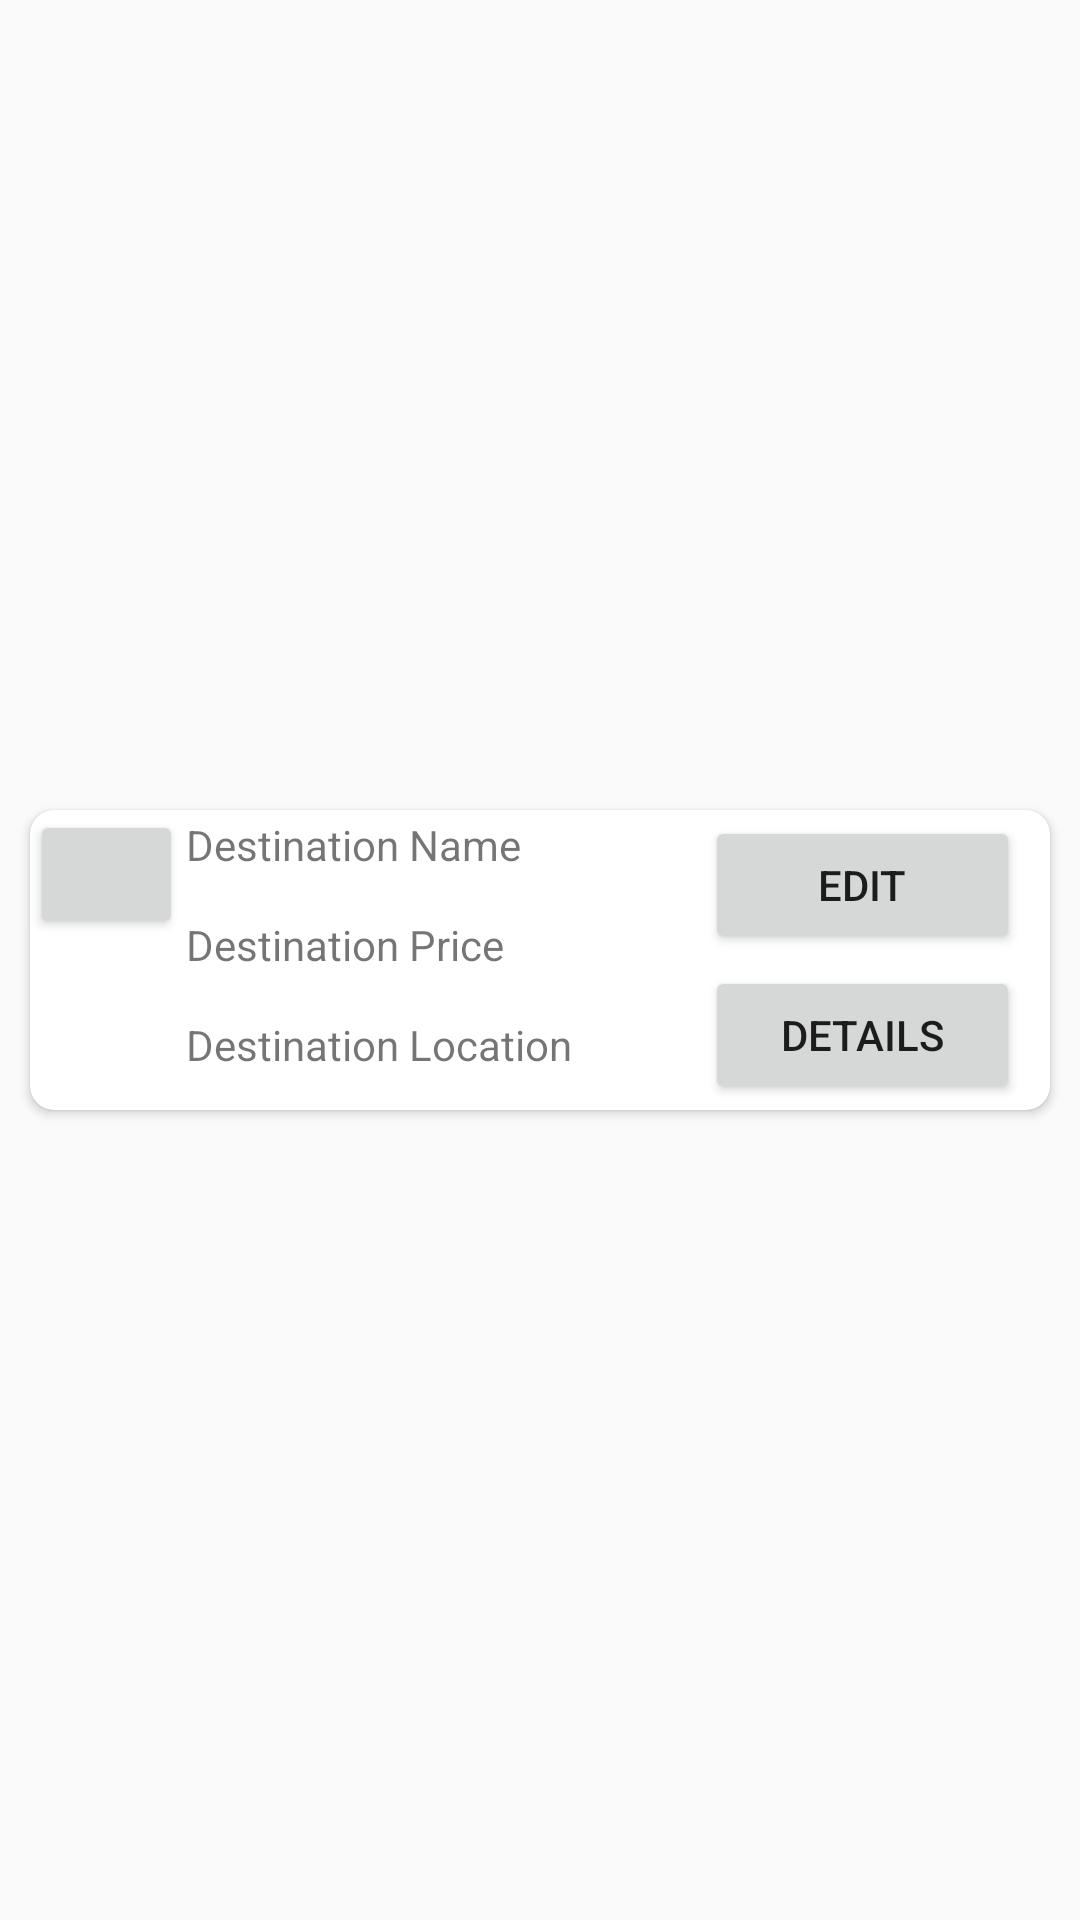

The Android layout XML behind this screen, and the referenced resources:
<!-- AndroidManifest.xml: application theme Theme.AndroidProject -->
<!-- res/layout/destination_item_view.xml -->
<?xml version="1.0" encoding="utf-8"?>
<androidx.constraintlayout.widget.ConstraintLayout xmlns:android="http://schemas.android.com/apk/res/android"
    xmlns:app="http://schemas.android.com/apk/res-auto"
    xmlns:tools="http://schemas.android.com/tools"
    android:layout_width="match_parent"
    android:layout_height="wrap_content">


    <androidx.cardview.widget.CardView
        android:layout_width="match_parent"
        android:layout_height="100dp"
        android:layout_margin="10dp"
        android:layout_marginStart="8dp"
        android:layout_marginTop="8dp"
        android:layout_marginBottom="8dp"
        app:cardCornerRadius="8dp"
        app:layout_constraintBottom_toBottomOf="parent"
        app:layout_constraintEnd_toEndOf="parent"
        app:layout_constraintHorizontal_bias="0.0"
        app:layout_constraintStart_toEndOf="parent"
        app:layout_constraintTop_toTopOf="parent"
        >

        <Button
            android:id="@+id/delete_dest"
            android:layout_width="51dp"
            android:layout_height="43dp"
            android:layout_weight="1"
            android:drawableBottom="@drawable/baseline_restore_from_trash_24" />

        <LinearLayout
            android:layout_width="match_parent"
            android:layout_height="match_parent"
            android:baselineAligned="false"
            android:orientation="horizontal">

            <LinearLayout
                android:layout_width="225dp"
                android:layout_height="match_parent"
                android:gravity="right"
                android:orientation="vertical">

                <TextView
                    android:id="@+id/dest_name"
                    android:layout_width="170dp"
                    android:layout_height="match_parent"
                    android:layout_marginLeft="10dp"
                    android:layout_marginTop="2dp"
                    android:layout_marginRight="3dp"
                    android:layout_marginBottom="2dp"
                    android:layout_weight="1"
                    android:text="Destination Name" />

                <TextView
                    android:id="@+id/dest_price"
                    android:layout_width="170dp"
                    android:layout_height="match_parent"
                    android:layout_marginLeft="10dp"
                    android:layout_marginTop="2dp"
                    android:layout_marginRight="3dp"
                    android:layout_marginBottom="2dp"
                    android:layout_weight="1"
                    android:text="Destination Price" />

                <TextView
                    android:id="@+id/dest_loc"
                    android:layout_width="170dp"
                    android:layout_height="match_parent"
                    android:layout_marginLeft="10dp"
                    android:layout_marginTop="2dp"
                    android:layout_marginRight="3dp"
                    android:layout_marginBottom="2dp"
                    android:layout_weight="1"
                    android:text="Destination Location" />

            </LinearLayout>

            <LinearLayout
                android:layout_width="match_parent"
                android:layout_height="match_parent"
                android:orientation="vertical">

                <Button
                    android:id="@+id/edit_btn"
                    android:layout_width="match_parent"
                    android:layout_height="wrap_content"
                    android:layout_marginTop="2dp"
                    android:layout_marginEnd="10dp"
                    android:layout_marginBottom="2dp"
                    android:layout_weight="1"
                    android:text="@string/edit" />

                <Button
                    android:id="@+id/details_btn"
                    android:layout_width="match_parent"
                    android:layout_height="wrap_content"
                    android:layout_marginTop="2dp"
                    android:layout_marginEnd="10dp"
                    android:layout_marginBottom="2dp"
                    android:layout_weight="1"
                    android:text="@string/details" />
            </LinearLayout>

        </LinearLayout>
    </androidx.cardview.widget.CardView>

</androidx.constraintlayout.widget.ConstraintLayout>
<!-- resources referenced by this layout -->
<resources>
  <string name="details">Details</string>
  <string name="edit">Edit</string>
  <style name="Theme.AndroidProject" parent="Theme.AppCompat.Light.NoActionBar">
          
          <item name="colorPrimary">@color/purple_500</item>
          <item name="colorPrimaryVariant">@color/purple_700</item>
          <item name="colorOnPrimary">@color/white</item>
          
          <item name="colorSecondary">@color/teal_200</item>
          <item name="colorSecondaryVariant">@color/teal_700</item>
          <item name="colorOnSecondary">@color/black</item>
          
          <item name="android:statusBarColor">?attr/colorPrimaryVariant</item>
          
      </style>
  <color name="purple_500">#FF6200EE</color>
  <color name="purple_700">#FF3700B3</color>
  <color name="white">#FFFFFFFF</color>
  <color name="teal_200">#FF03DAC5</color>
  <color name="teal_700">#FF018786</color>
  <color name="black">#FF000000</color>
</resources>
